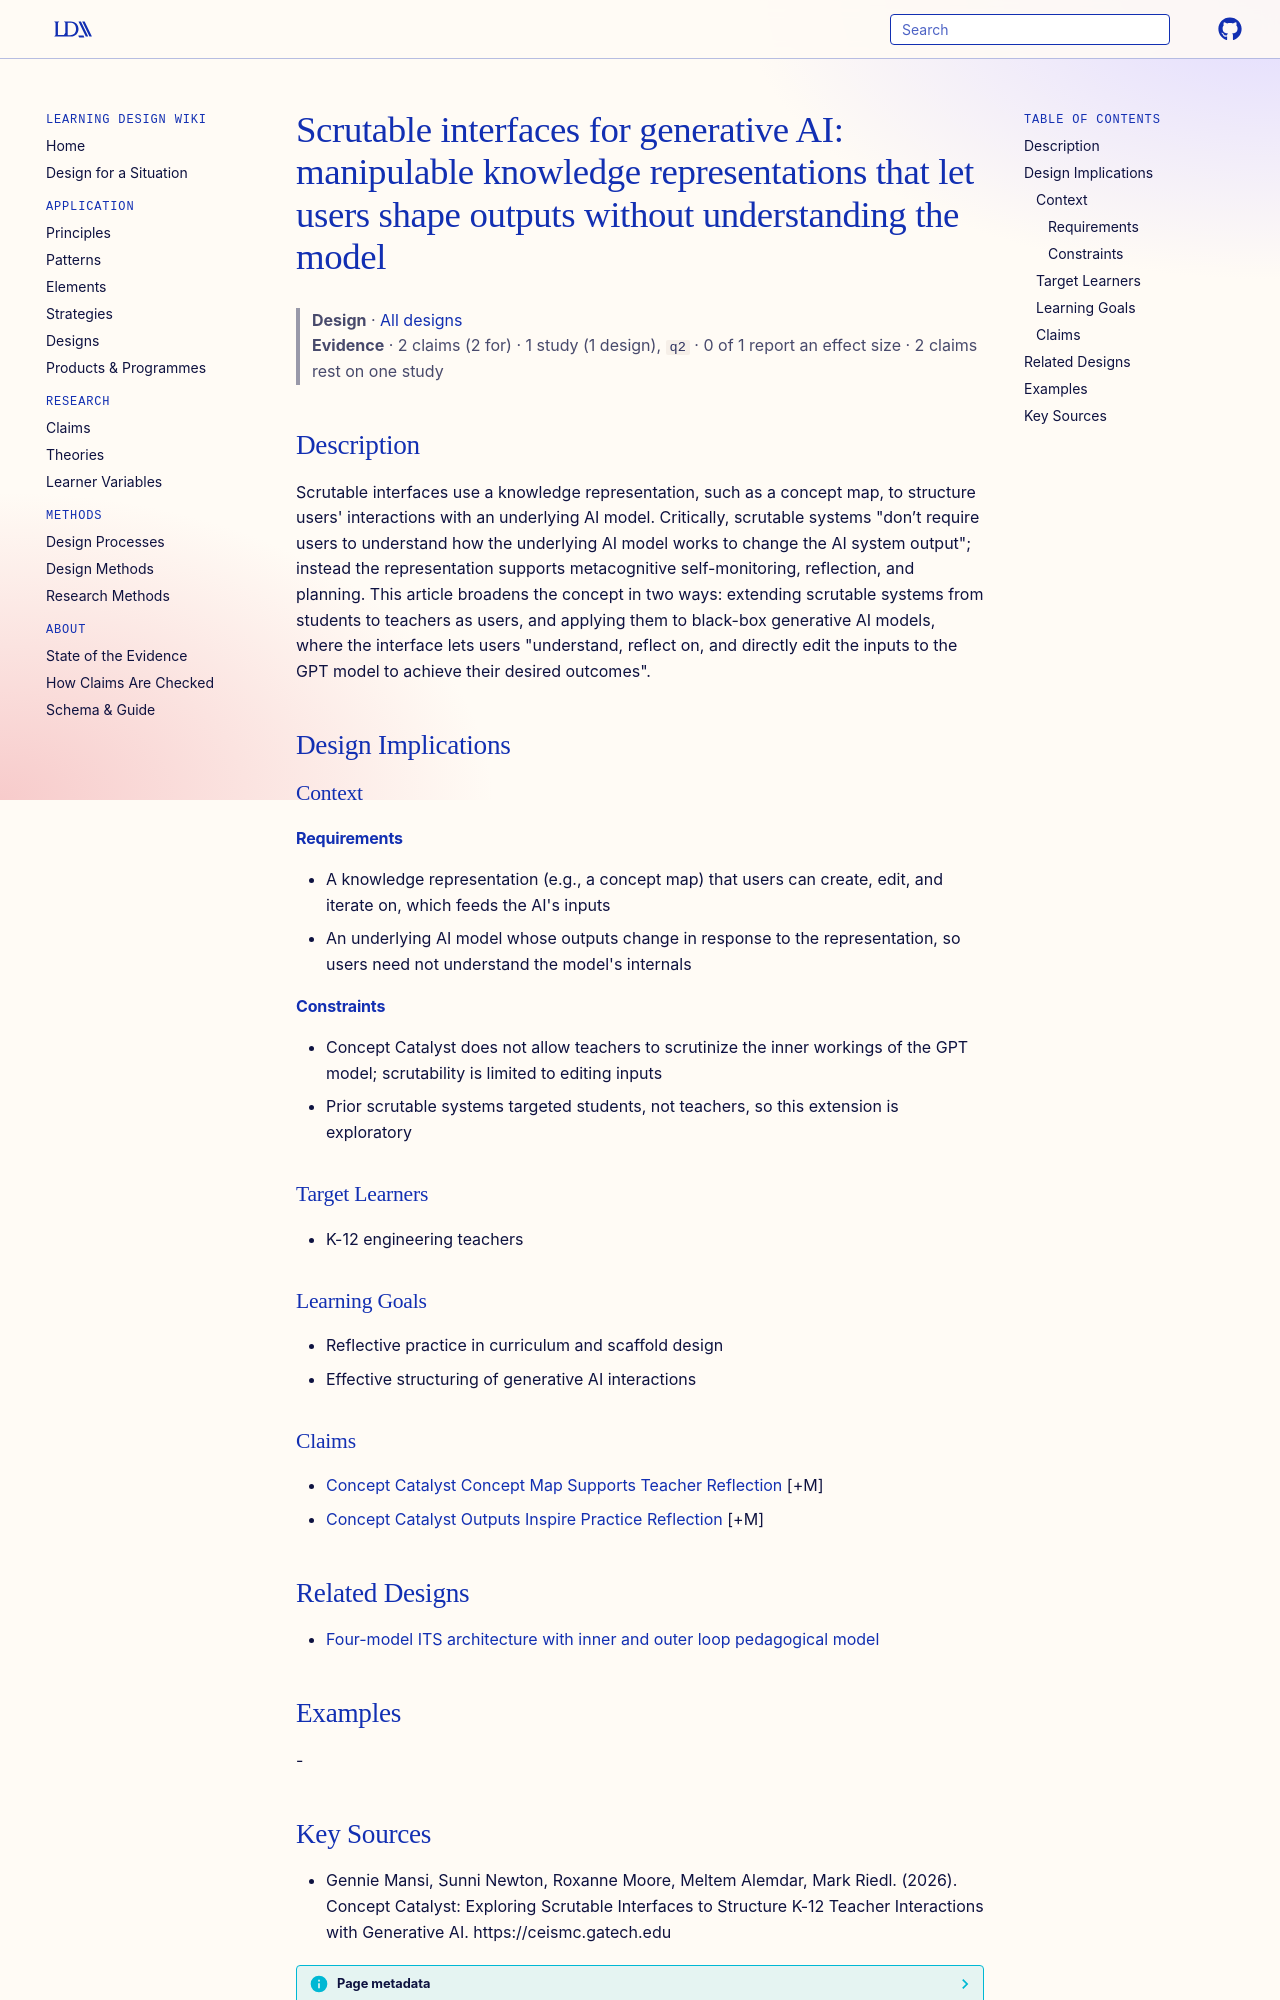

repository: Learning-Design-Alliance/learning-wiki · page: designs/scrutable-interfaces-knowledge-representation-generative-ai/index.html · generator: mkdocs

---
type: design
id: scrutable-interfaces-knowledge-representation-generative-ai
title: "Scrutable interfaces for generative AI: manipulable knowledge representations that let users shape outputs without understanding the model"
description: "Scrutable interfaces use a knowledge representation, such as a concept map, to structure users' interactions with an underlying AI model."
status: review
generated:
  by: "process:settle-candidates"
  at: 2026-10-10
sources:
  - id: gennie-mansi-2026
    resource: "https://ceismc.gatech.edu"
    title: "Gennie Mansi, Sunni Newton, Roxanne Moore, Meltem Alemdar, Mark Riedl. (2026). Concept Catalyst: Exploring Scrutable Interfaces to Structure K-12 Teacher Interactions with Generative AI. https://ceismc.gatech.edu"
    author: Gennie Mansi, Sunni Newton, Roxanne Moore, Meltem Alemdar, Mark Riedl
---

# Scrutable interfaces for generative AI: manipulable knowledge representations that let users shape outputs without understanding the model

> **Design** · [All designs](index.md)
> **Evidence** · 2 claims (2 for) · 1 study (1 design), `q2` · 0 of 1 report an effect size · 2 claims rest on one study

## Description
Scrutable interfaces use a knowledge representation, such as a concept map, to structure users' interactions with an underlying AI model. Critically, scrutable systems "don’t require users to understand how the underlying AI model works to change the AI system output"; instead the representation supports metacognitive self-monitoring, reflection, and planning. This article broadens the concept in two ways: extending scrutable systems from students to teachers as users, and applying them to black-box generative AI models, where the interface lets users "understand, reflect on, and directly edit the inputs to the GPT model to achieve their desired outcomes".

## Design Implications

### Context
#### Requirements
- A knowledge representation (e.g., a concept map) that users can create, edit, and iterate on, which feeds the AI's inputs
- An underlying AI model whose outputs change in response to the representation, so users need not understand the model's internals
#### Constraints
- Concept Catalyst does not allow teachers to scrutinize the inner workings of the GPT model; scrutability is limited to editing inputs
- Prior scrutable systems targeted students, not teachers, so this extension is exploratory

### Target Learners
- K-12 engineering teachers

### Learning Goals
- Reflective practice in curriculum and scaffold design
- Effective structuring of generative AI interactions

### Claims
- [Concept Catalyst Concept Map Supports Teacher Reflection](../claims/concept-catalyst-concept-map-supports-teacher-reflection.md) [+M]
- [Concept Catalyst Outputs Inspire Practice Reflection](../claims/concept-catalyst-outputs-inspire-practice-reflection.md) [+M]

## Related Designs

- [Four-model ITS architecture with inner and outer loop pedagogical model](script-four-model-architecture-inner-outer-loop.md)

## Examples
-
